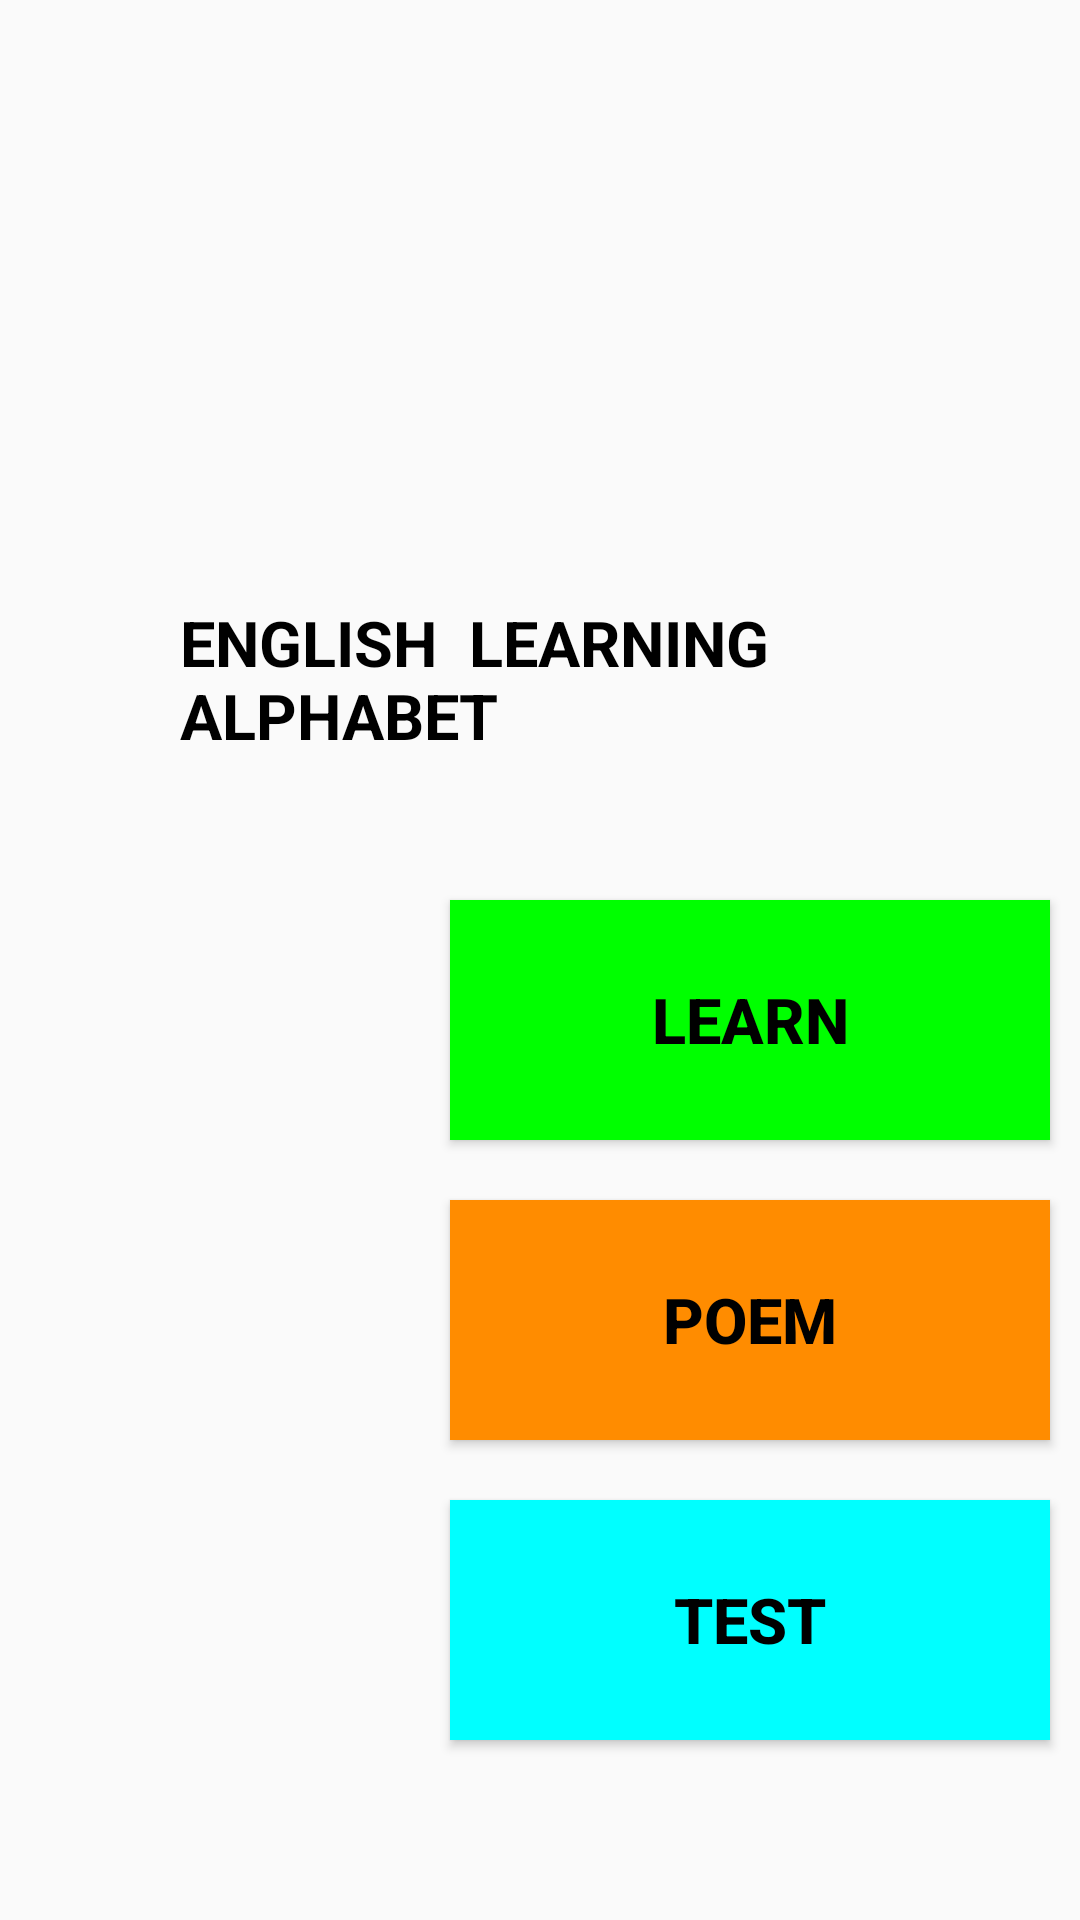

Write the Android layout XML for this screen, with the resource values it uses.
<!-- AndroidManifest.xml: application theme AppTheme -->
<!-- res/layout/activity_main.xml -->
<?xml version="1.0" encoding="utf-8"?>
<RelativeLayout xmlns:android="http://schemas.android.com/apk/res/android"
    xmlns:app="http://schemas.android.com/apk/res-auto"
    android:layout_width="match_parent"
    android:layout_height="match_parent"
    >

    <ImageView
        android:id="@+id/img1"
        android:layout_width="300dp"
        android:layout_height="200dp"
        android:layout_marginLeft="60dp"
        android:layout_marginTop="0dp"
        app:srcCompat="@mipmap/ic_launcher" />

    <Button
        android:id="@+id/b1"
        style="@style/b1style"
        android:layout_width="200dp"
        android:layout_height="80dp"
        android:layout_marginLeft="150dp"
        android:layout_marginTop="300dp" />

    <Button
        android:id="@+id/b2"
        style="@style/b2style"
        android:layout_width="200dp"
        android:layout_height="80dp"
        android:layout_marginLeft="150dp"
        android:layout_marginTop="400dp" />

    <Button
        android:id="@+id/b3"
        style="@style/b3style"
        android:layout_width="200dp"
        android:layout_height="80dp"
        android:layout_marginLeft="150dp"
        android:layout_marginTop="500dp" />

    <TextView
        android:id="@+id/txt1"
        style="@style/txt1style"
        android:layout_width="400dp"
        android:layout_height="50dp"

        android:layout_marginLeft="60dp"
        android:layout_marginTop="200dp"

        android:text="ENGLISH  LEARNING  ALPHABET" />

    <ImageView
        android:id="@+id/img2"
        android:layout_width="80dp"
        android:layout_height="80dp"
        android:layout_marginLeft="50dp"
        android:layout_marginTop="300dp"
        app:srcCompat="@mipmap/ic_launcher" />

    <ImageView
        android:id="@+id/img3"
        android:layout_width="80dp"
        android:layout_height="80dp"
        android:layout_marginLeft="50dp"
        android:layout_marginTop="400dp"
        app:srcCompat="@mipmap/ic_launcher" />

    <ImageView
        android:id="@+id/img4"
        android:layout_width="80dp"
        android:layout_height="80dp"
        android:layout_marginLeft="50dp"
        android:layout_marginTop="500dp"
        app:srcCompat="@mipmap/ic_launcher" />
</RelativeLayout>
<!-- resources referenced by this layout -->
<resources>
  <style name="b1style">
          <item name="android:background">#00ff00</item>
          <item name="android:text">Learn</item>
          <item name="android:textSize">21dp</item>
          <item name="android:textStyle">bold</item>
          <item name="android:textColor">#000000</item>
      </style>
  <style name="b2style">
          <item name="android:background">#FF8C00</item>
          <item name="android:text">Poem</item>
          <item name="android:textSize">21dp</item>
          <item name="android:textStyle">bold</item>
          <item name="android:textColor">#000000</item>
      </style>
  <style name="b3style">
          <item name="android:background">#00FFFF</item>
          <item name="android:text">Test</item>
          <item name="android:textSize">21dp</item>
          <item name="android:textStyle">bold</item>
          <item name="android:textColor">#000000</item>
      </style>
  <style name="txt1style">
  
          <item name="android:textSize">21dp</item>
          <item name="android:textStyle">bold</item>
          <item name="android:textColor">#000000</item>
      </style>
  <style name="AppTheme" parent="Theme.AppCompat.Light.DarkActionBar">
          
          <item name="colorPrimary">@color/colorPrimary</item>
          <item name="colorPrimaryDark">@color/colorPrimaryDark</item>
          <item name="colorAccent">@color/colorAccent</item>
      </style>
  <!-- not gathered from this repository: default colours our renderer supplied (Android Studio template values) -->
  <color name="colorPrimary">#FF6200EE</color>
  <color name="colorPrimaryDark">#FF3700B3</color>
  <color name="colorAccent">#FF03DAC5</color>
</resources>
